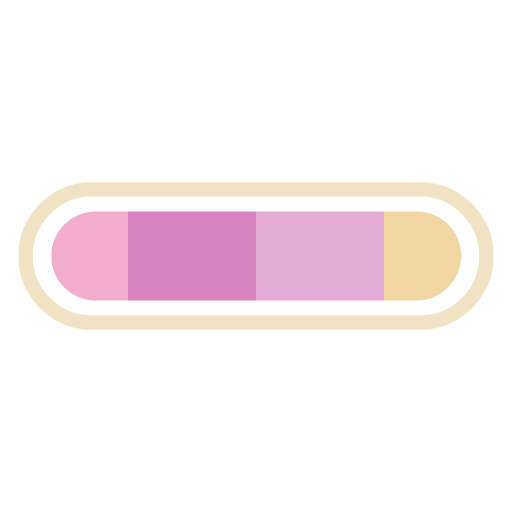
t = 0.00 s
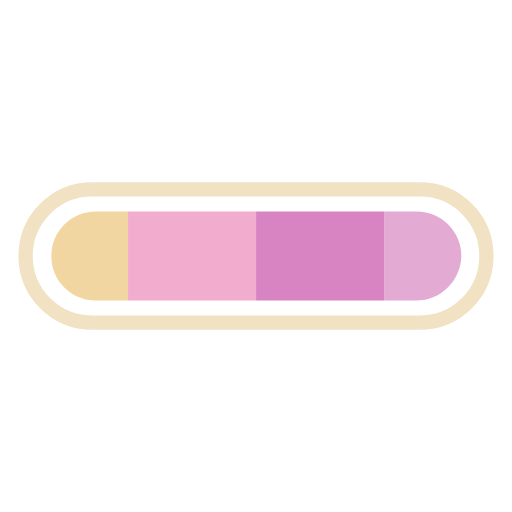
t = 0.48 s
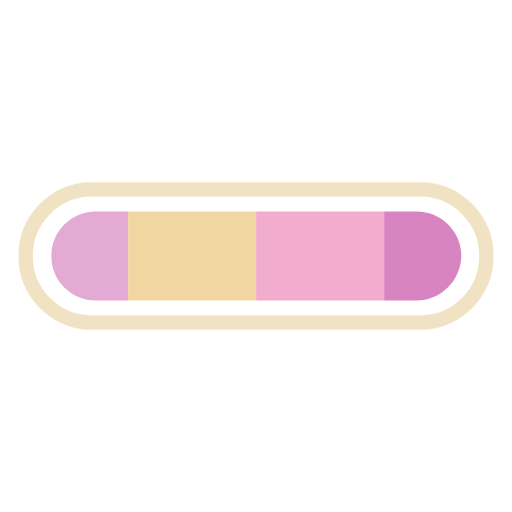
t = 0.96 s
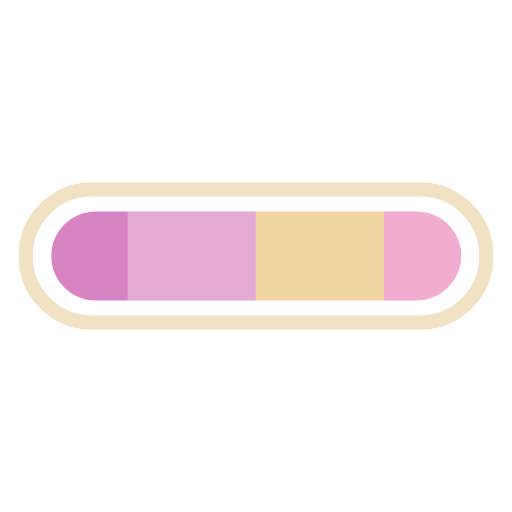
t = 1.44 s

The animated SVG that drew these frames (rendered in a browser with its animation timeline set to each time). Animation: 1 SMIL element (animateTransform=1); one cycle of 1.92 s, repeats indefinitely.

<svg xmlns="http://www.w3.org/2000/svg" xmlns:xlink="http://www.w3.org/1999/xlink" style="margin: auto; display: block;" width="200px" height="200px" viewBox="0 0 100 100" preserveAspectRatio="xMidYMid">
<defs>
  <clipPath id="ldio-gq14z53xqkt-cp" x="0" y="0" width="100" height="100">
    <path d="M81.3,58.7H18.7c-4.8,0-8.7-3.9-8.7-8.7v0c0-4.8,3.9-8.7,8.7-8.7h62.7c4.8,0,8.7,3.9,8.7,8.7v0C90,54.8,86.1,58.7,81.3,58.7z"></path>
  </clipPath>
</defs>
<path fill="none" stroke="#f2e2c4" stroke-width="2.7928" d="M82 63H18c-7.2,0-13-5.8-13-13v0c0-7.2,5.8-13,13-13h64c7.2,0,13,5.8,13,13v0C95,57.2,89.2,63,82,63z"></path>
<g clip-path="url(#ldio-gq14z53xqkt-cp)">
  <g>
    <rect x="-100" y="0" width="25" height="100" fill="#f2accd"></rect>
    <rect x="-75" y="0" width="25" height="100" fill="#d984c2"></rect>
    <rect x="-50" y="0" width="25" height="100" fill="#e3aad3"></rect>
    <rect x="-25" y="0" width="25" height="100" fill="#f2d6a2"></rect>
    <rect x="0" y="0" width="25" height="100" fill="#f2accd"></rect>
    <rect x="25" y="0" width="25" height="100" fill="#d984c2"></rect>
    <rect x="50" y="0" width="25" height="100" fill="#e3aad3"></rect>
    <rect x="75" y="0" width="25" height="100" fill="#f2d6a2"></rect>
    <animateTransform attributeName="transform" type="translate" dur="1.923076923076923s" repeatCount="indefinite" keyTimes="0;1" values="0;100"></animateTransform>
  </g>
</g>
</svg>
